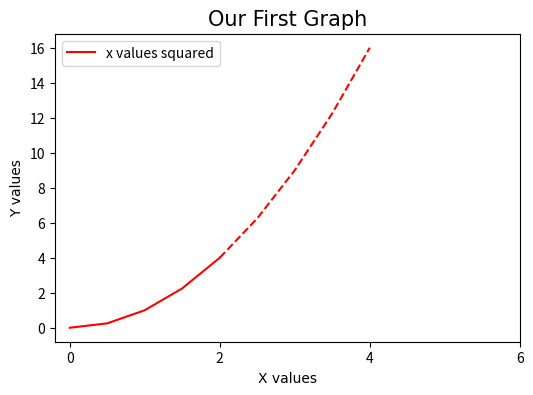

This chart was generated by the following Python code:
#LOADING NECESSARY LIBRARIES
from matplotlib import pyplot as plt
import numpy as np
import pandas as pd

# resize the graph

plt.figure(figsize=(6, 4), dpi=150)

#BASIC GRAPH
x_values = [0, 1, 2, 3, 4]
y_values = [0, 2, 4, 6, 8]
z_values = [0, 3, 6, 9, 12]

# makes a cool graph that is half way filled and halfway dashed(--)
x2 = np.arange(0, 4.5, 0.5)
plt.plot(x2[:5], x2[:5]**2, 'r', label = 'x values squared') # first 5 values are red and with full lines
plt.plot(x2[4:], x2[4:]**2, 'r--') # values after the fourth one are red and with dashed lines

#plt.plot(x_values, y_values, label = 'value 2x greater than x', color = 'blue', marker = 'o', markersize = 10, markeredgecolor = 'purple', markeredgewidth = 3, linewidth = 3)
#plt.plot(x_values, z_values, label = 'value 3x greater than x', color = 'red', linestyle = '--')
#plt.plot(x_values, y_values, 'y^--') # fmt = '[color][marker][line]'       there is a lot of info on markers, colors and lines in the documentation


plt.xlabel("X values", fontdict={'fontname':'Comic Sans MS'})
plt.ylabel("Y values", fontdict={'fontname':'Comic Sans MS'})
plt.title("Our First Graph", fontdict={'fontname':'Comic Sans MS', 'fontsize':'15'})

plt.xticks([0, 2, 4, 6])
#plt.yticks([0, 2, 4, 6, 7.5, 8, 10, 12, 15])

plt.legend()

plt.show()
